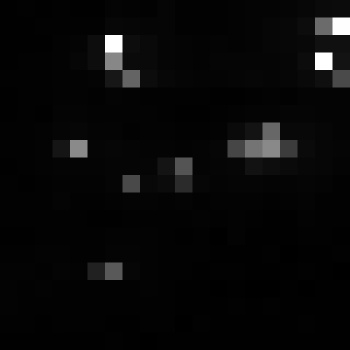

Values plotted in this chart, from the file beside it:
, xmin, ymin, lat, lon, area, perimeter, max_nanowatts, min_nanowatts, moonlight_illumination, clear_sky_confidence, mean_nanowatts
0, 662, 3543, -3.996, -3.996, 1.0, 0.0, 16.33, 0.2317, 11.85, 0.0, 2.929
